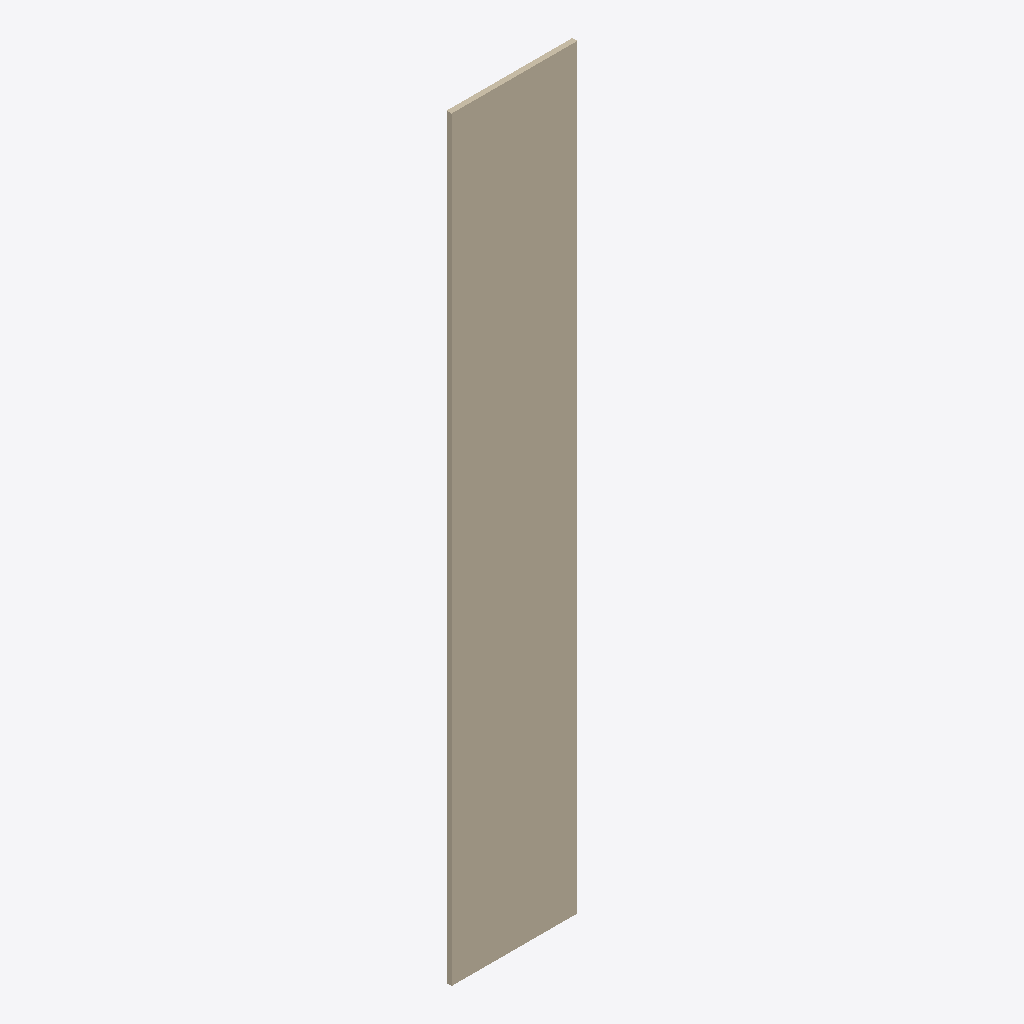
Isometric view of an IFC building model (IFC-SPF (STEP), schema IFC4, length unit metre), seen from the south-west, elements coloured by IFC class (only those large enough to see are counted): 1 wall (beige).
Extent 5.0 m × 0.2 m × 30.0 m (x, y, z). Storeys (1): Storey at 0.00 m. Elements (2): 2 IfcWallStandardCase.

HEADER;
FILE_DESCRIPTION(('ViewDefinition [CoordinationView]'),'2;1');
FILE_NAME('Gebaede.ifc','2021-12-20T20:18:01',('Robin Dainton'),('HBT'),'IfcOpenShell','IfcOpenShell','');
FILE_SCHEMA(('IFC4'));
ENDSEC;
DATA;
#20=IFCPROJECT('3k9oG4OT4HxB75WEPG734I',#5,'GIS2BIM',$,$,$,$,(#11),#19);
#26=IFCSITE('3kA0oiOT4HxB75WEPG734I',#5,'Site',$,$,#25,$,$,.ELEMENT.,$,$,$,$,$);
#32=IFCBUILDING('3kA1voOT4HxB75WEPG734I',#5,'Building',$,$,#31,$,$,.ELEMENT.,$,$,$);
#38=IFCBUILDINGSTOREY('3kA2g4OT4HxB75WEPG734I',#5,'Storey',$,$,#37,$,$,.ELEMENT.,350.0);
#62=IFCWALLSTANDARDCASE('3kH8wuOT4HxB75WEPG734I',#5,'GIS Feature','An GIS2BIM ifc_element',$,#46,#61,$,$);
ENDSEC;
